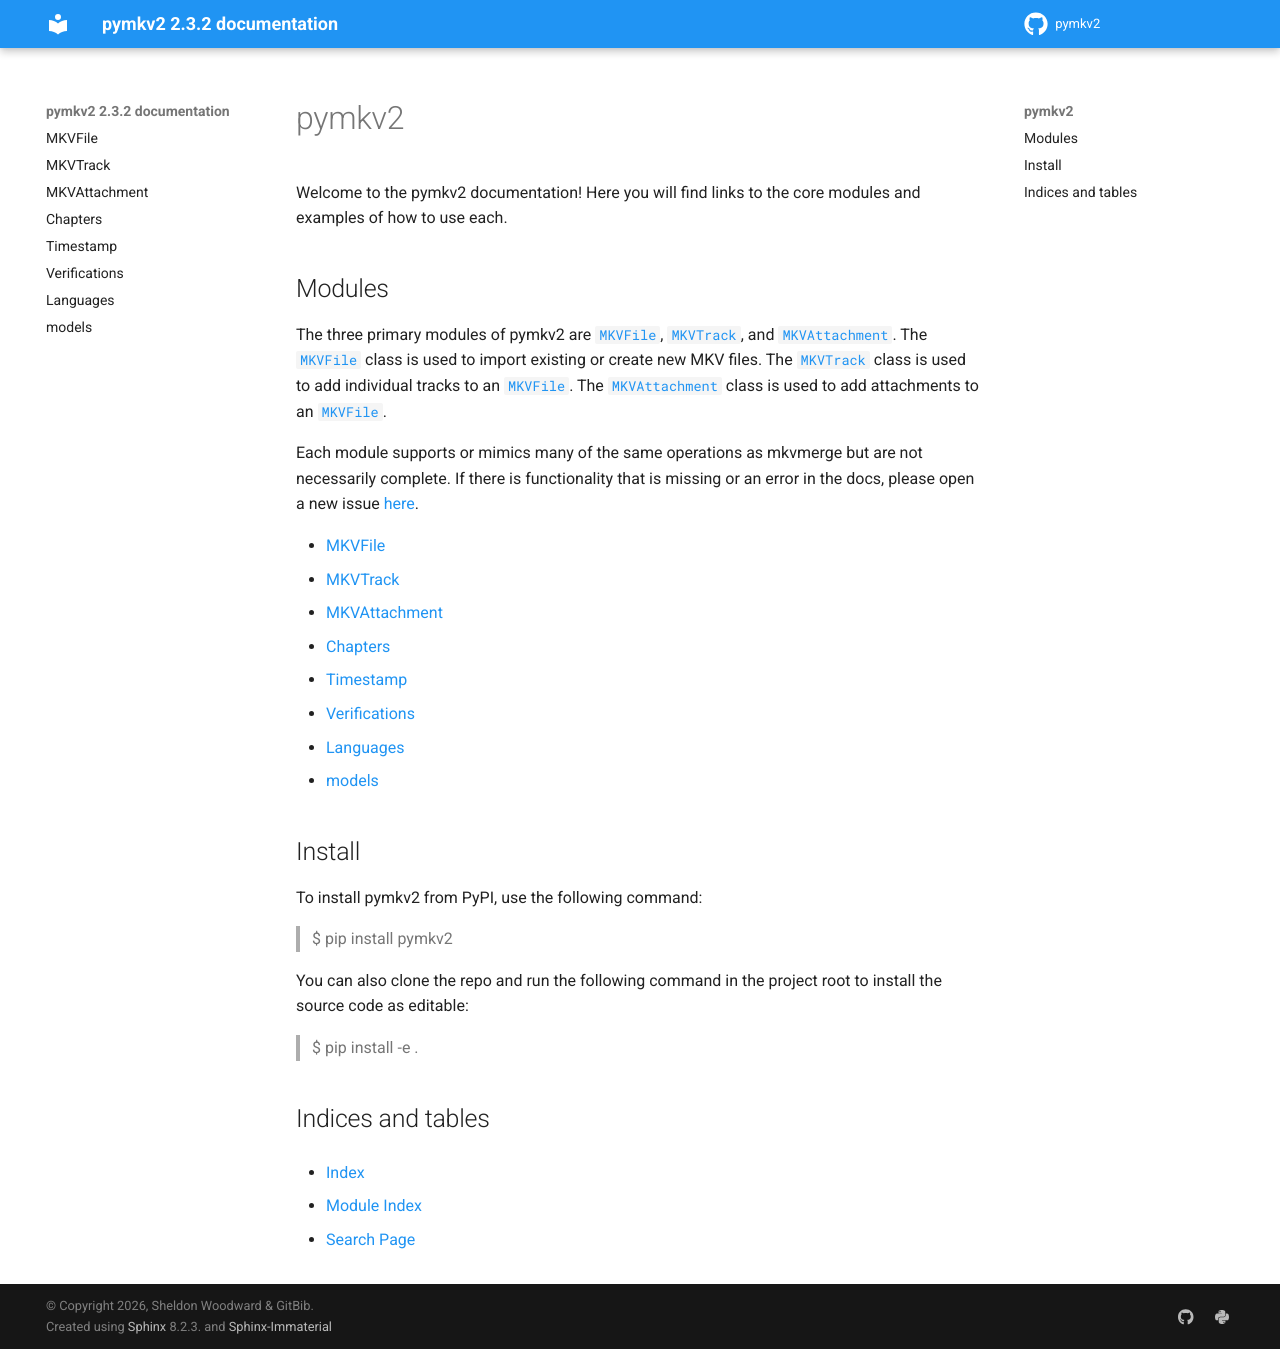

repository: GitBib/pymkv2 · page: index.html · generator: sphinx

pymkv2
=====

Welcome to the pymkv2 documentation! Here you will find links to the core modules and examples of how to use each.

Modules
-------

The three primary modules of pymkv2 are :class:`~pymkv.MKVFile`, :class:`~pymkv.MKVTrack`, and
:class:`~pymkv.MKVAttachment`. The :class:`~pymkv.MKVFile` class is used to import existing or create new MKV files.
The :class:`~pymkv.MKVTrack` class is used to add individual tracks to an :class:`~pymkv.MKVFile`. The
:class:`~pymkv.MKVAttachment` class is used to add attachments to an :class:`~pymkv.MKVFile`.

Each module supports or mimics many of the same operations as mkvmerge but are not necessarily complete. If there is
functionality that is missing or an error in the docs, please open a new issue `here <https://github
.com/gitbib/pymkv2/issues>`_.

.. toctree::
    :maxdepth: 1

    pymkv/MKVFile
    pymkv/MKVTrack
    pymkv/MKVAttachment
    pymkv/Chapters
    pymkv/Timestamp
    pymkv/Verifications
    pymkv/Languages
    pymkv/models


Install
-------

To install pymkv2 from PyPI, use the following command:

    $ pip install pymkv2

You can also clone the repo and run the following command in the project root to install the source code as editable:

    $ pip install -e .

Indices and tables
------------------

* :ref:`genindex`
* :ref:`modindex`
* :ref:`search`
